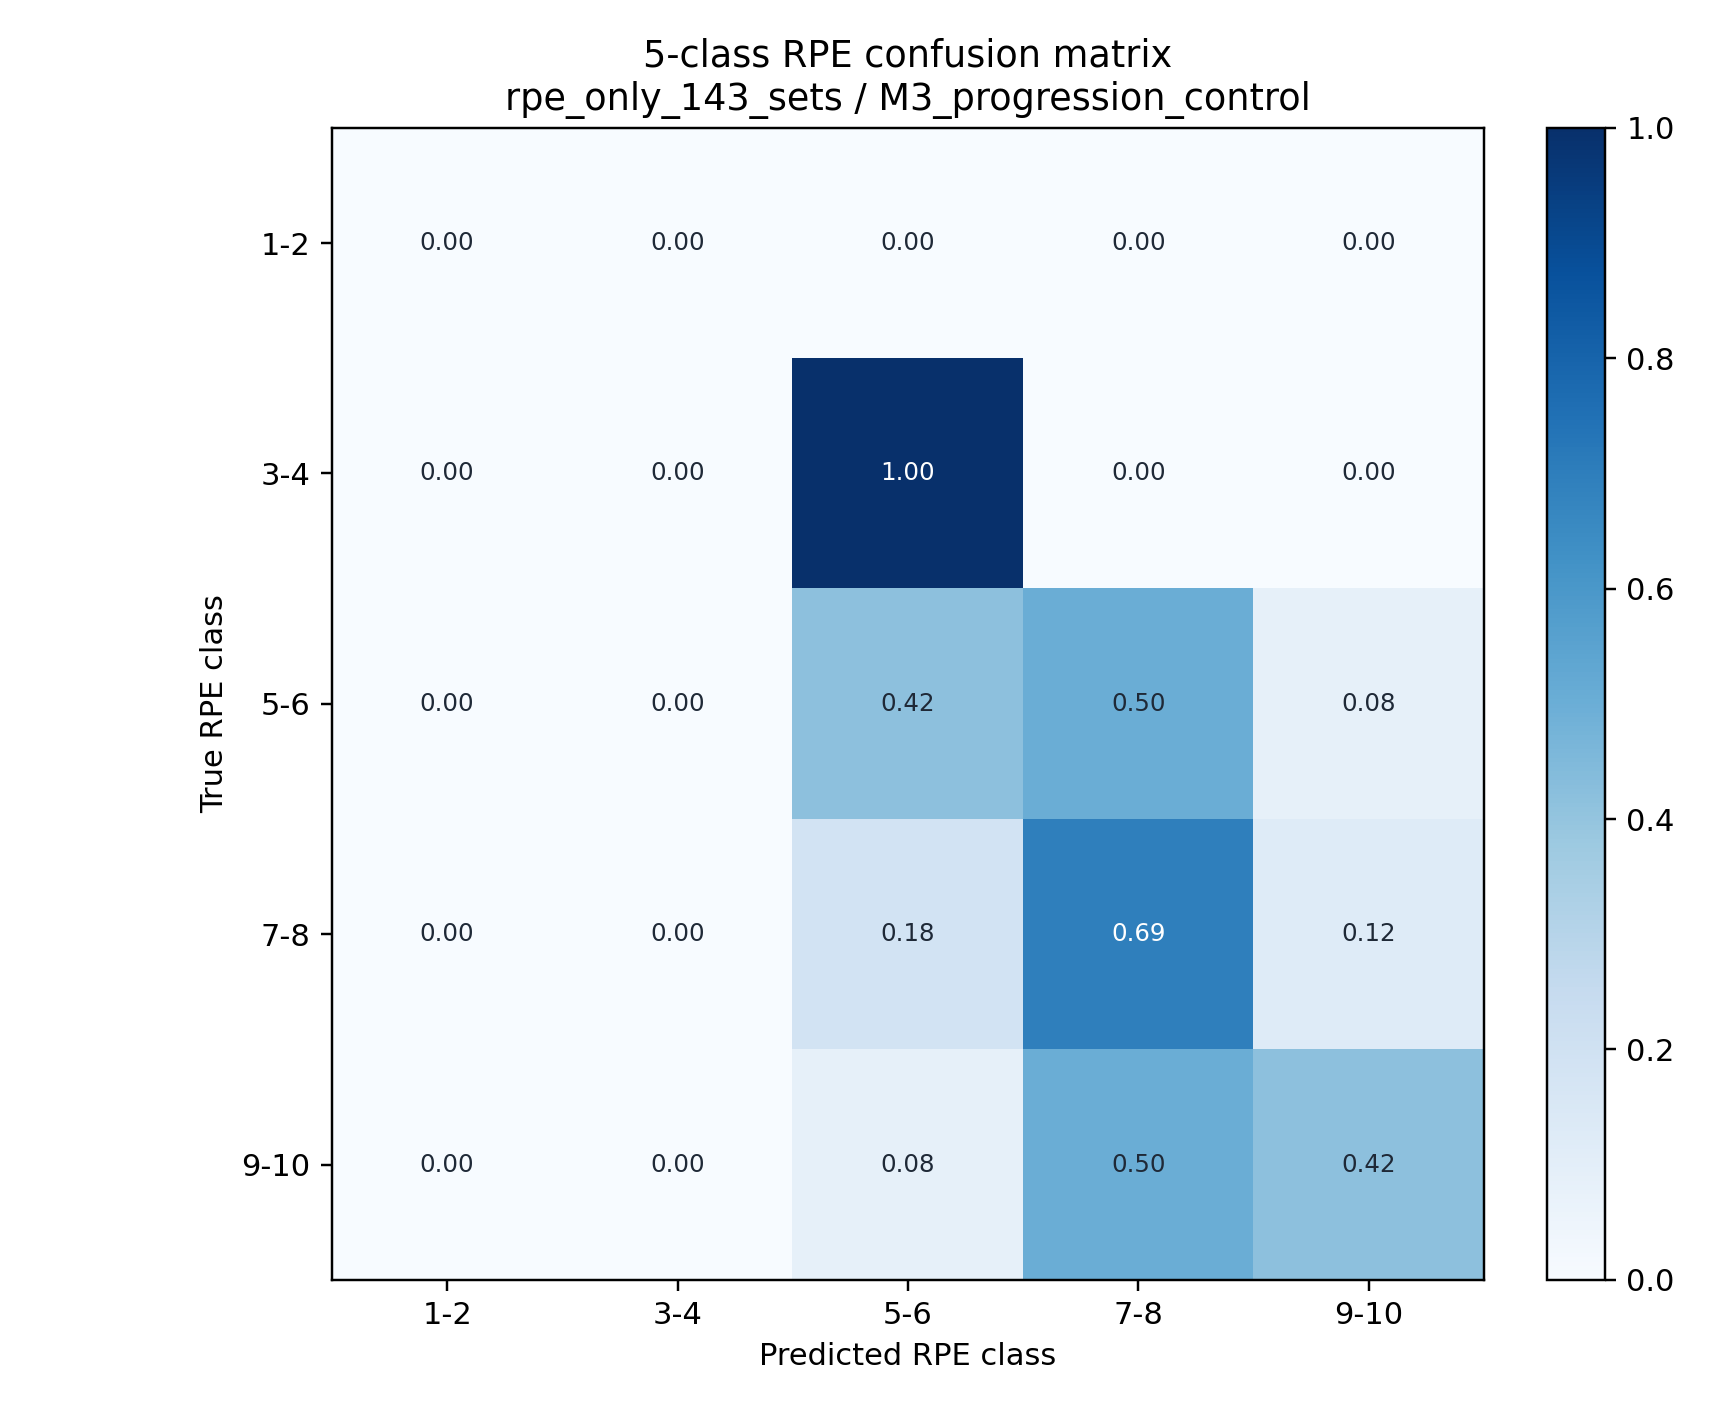

The data file committed next to this chart (first rows):
, 1-2, 3-4, 5-6, 7-8, 9-10
1-2, 0.0, 0.0, 0.0, 0.0, 0.0
3-4, 0.0, 0.0, 1.0, 0.0, 0.0
5-6, 0.0, 0.0, 0.4167, 0.5, 0.08333
7-8, 0.0, 0.0, 0.1837, 0.6939, 0.1224
9-10, 0.0, 0.0, 0.08333, 0.5, 0.4167
